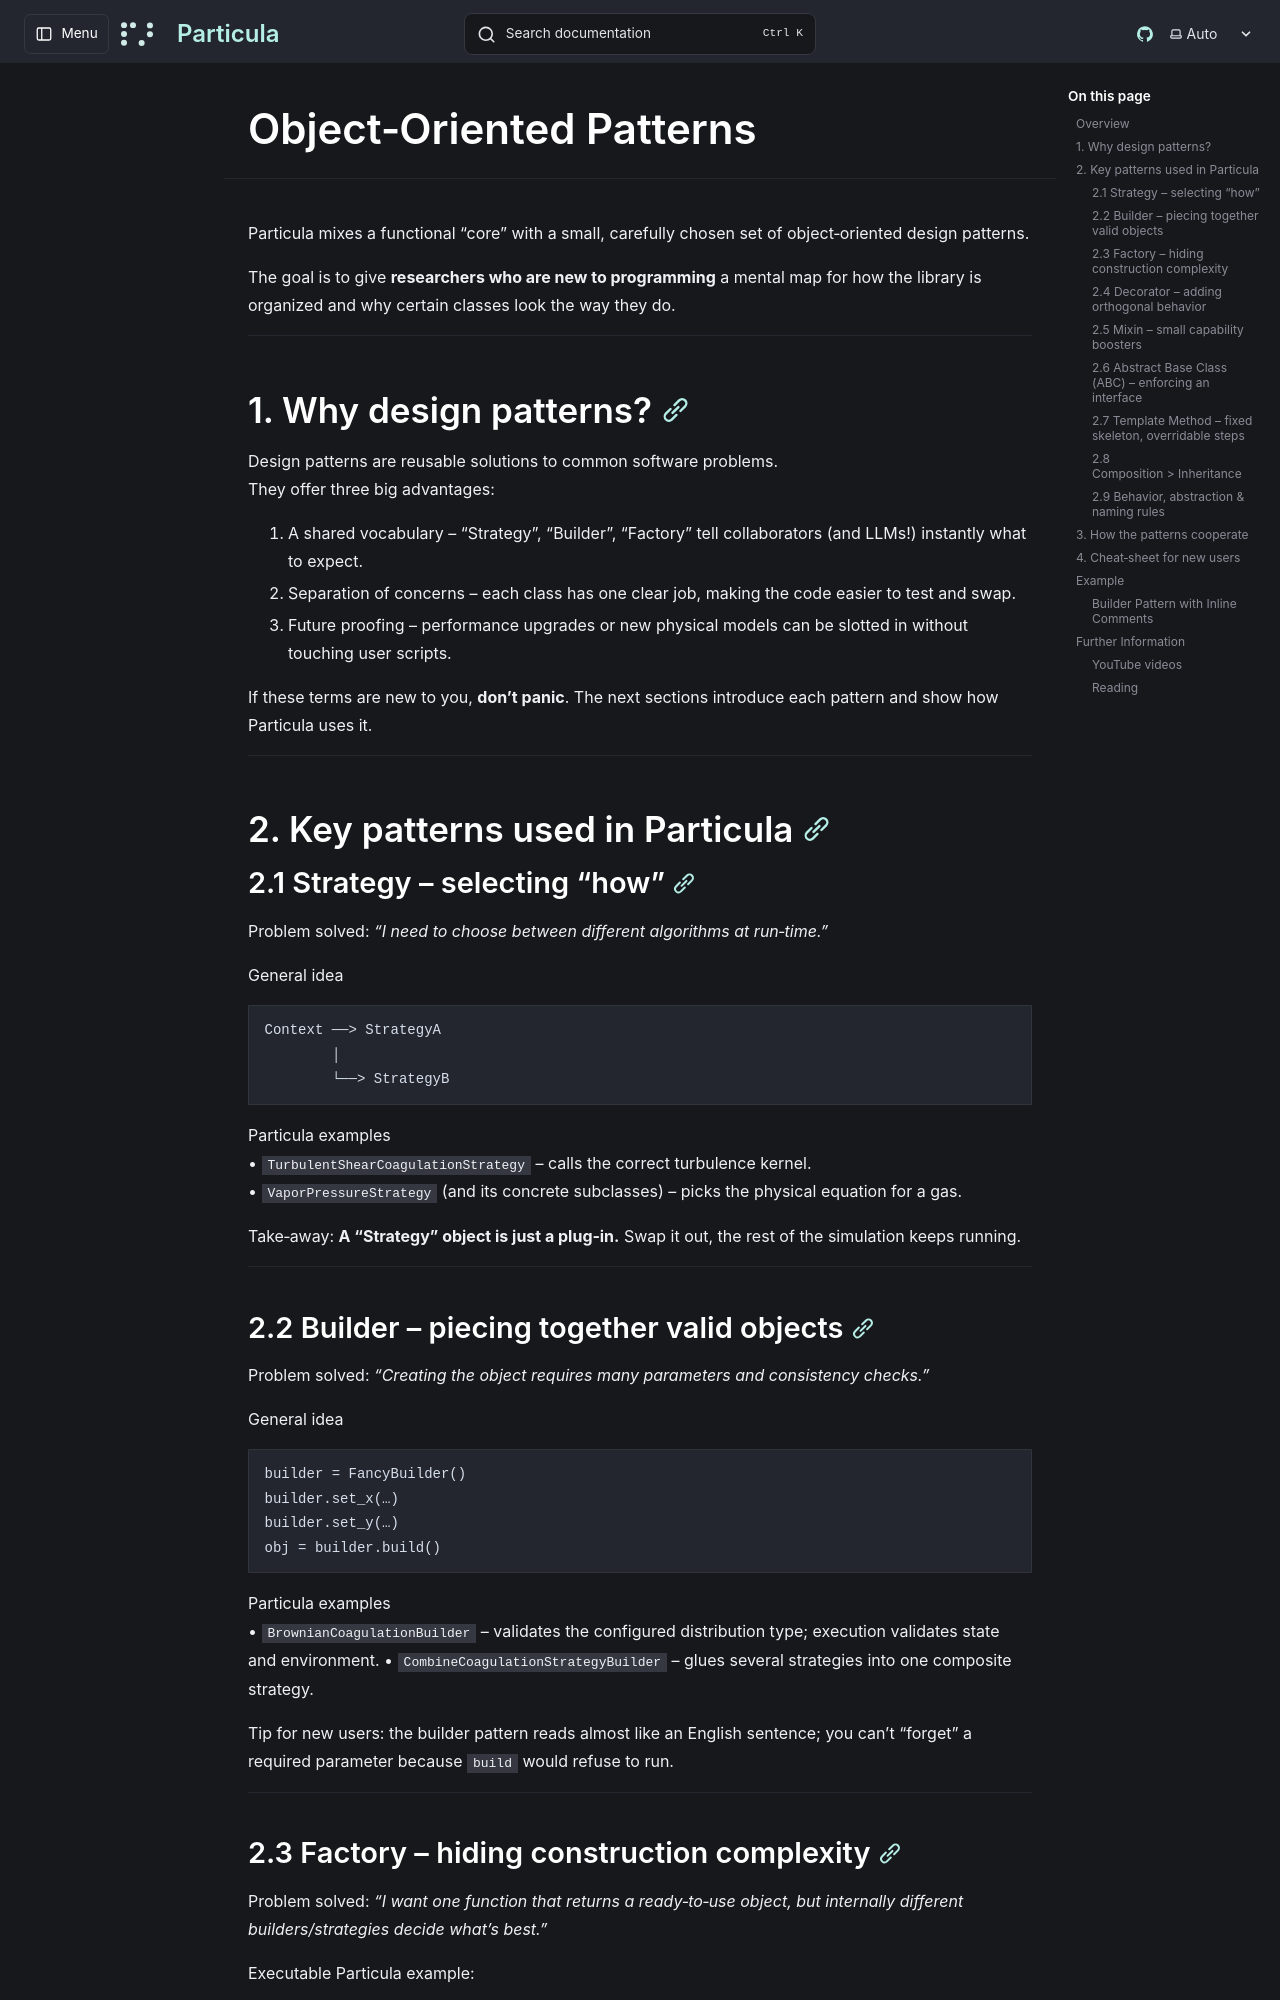

repository: uncscode/particula · page: contribute/architecture/object-oriented-patterns/index.html · generator: mkdocs


# Object‑Oriented Patterns

Particula mixes a functional “core” with a small, carefully chosen set of object‑oriented design patterns.

The goal is to give **researchers who are new to programming** a mental map for how the library is organized and why certain classes look the way they do.

---

## 1. Why design patterns?

Design patterns are reusable solutions to common software problems.  
They offer three big advantages:

1. A shared vocabulary – “Strategy”, “Builder”, “Factory” tell collaborators (and LLMs!) instantly what to expect.
2. Separation of concerns – each class has one clear job, making the code easier to test and swap.
3. Future proofing – performance upgrades or new physical models can be slotted in without touching user scripts.

If these terms are new to you, **don’t panic**. The next sections introduce each pattern and show how Particula uses it.

---

## 2. Key patterns used in Particula

### 2.1 Strategy – selecting “how”

Problem solved: *“I need to choose between different algorithms at run‑time.”*

General idea  
```text
Context ──> StrategyA
        │
        └──> StrategyB
```

Particula examples  
• `TurbulentShearCoagulationStrategy` – calls the correct turbulence kernel.  
• `VaporPressureStrategy` (and its concrete subclasses) – picks the physical equation for a gas.

Take‑away: **A “Strategy” object is just a plug‑in.** Swap it out, the rest of the simulation keeps running.

---

### 2.2 Builder – piecing together valid objects

Problem solved: *“Creating the object requires many parameters and consistency checks.”*

General idea  
```text
builder = FancyBuilder()
builder.set_x(…)
builder.set_y(…)
obj = builder.build()
```

Particula examples  
• `BrownianCoagulationBuilder` – validates the configured distribution type; execution validates state and environment.
• `CombineCoagulationStrategyBuilder` – glues several strategies into one composite strategy.

Tip for new users: the builder pattern reads almost like an English sentence; you can’t “forget” a required parameter because `build` would refuse to run.

---

### 2.3 Factory – hiding construction complexity

Problem solved: *“I want one function that returns a ready‑to‑use object, but internally different builders/strategies decide what’s best.”*

Executable Particula example:
```python
import particula as par
strategy = par.particles.ActivityFactory().get_strategy("mass_ideal")
```


Particula example  
• `ActivityFactory` selects a supported activity strategy from an explicit name;
it does not infer a physical model from a species name.

---
